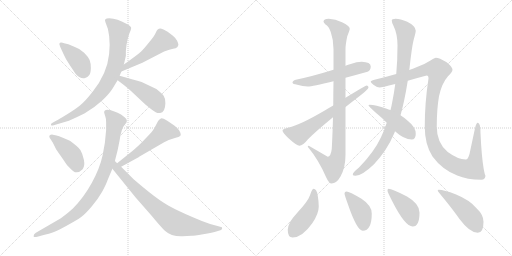
t = 0.00 s
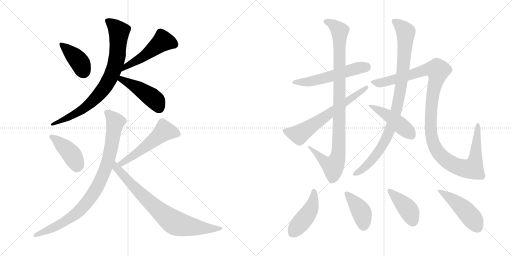
t = 2.75 s
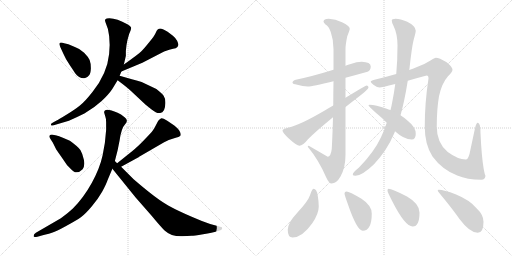
t = 5.50 s
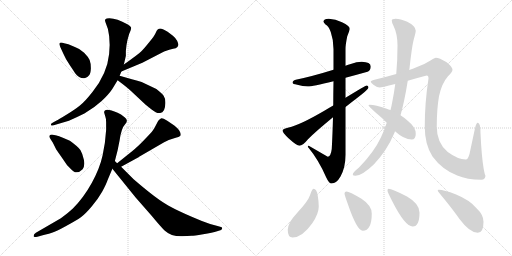
t = 8.24 s
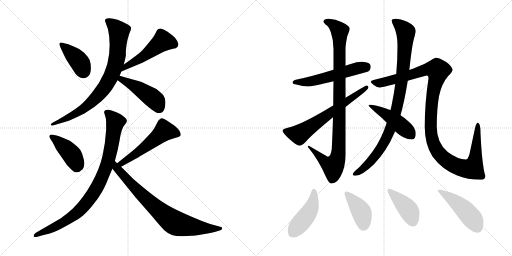
t = 10.99 s
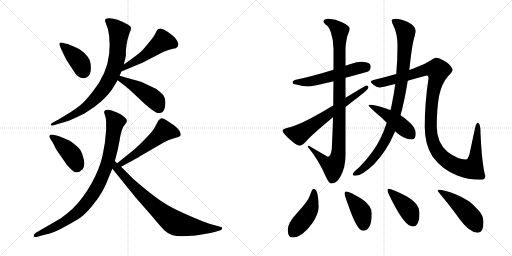
t = 13.74 s

The animated SVG that drew these frames (rendered in a browser with its animation timeline set to each time). Animation: 18 CSS @keyframes rules; one cycle of 13.74 s.

<svg version="1.1" viewBox="0 0 2048 1024" xmlns="http://www.w3.org/2000/svg">
  <g stroke="lightgray" stroke-dasharray="1,1" stroke-width="1" transform="scale(4, 4)">
    <line x1="0" y1="0" x2="256" y2="256"></line>
    <line x1="256" y1="0" x2="0" y2="256"></line>
    <line x1="128" y1="0" x2="128" y2="256"></line>
    <line x1="0" y1="128" x2="256" y2="128"></line>
    <line x1="256" y1="0" x2="512" y2="256"></line>
    <line x1="512" y1="0" x2="256" y2="256"></line>
    <line x1="384" y1="0" x2="384" y2="256"></line>
    <line x1="256" y1="128" x2="512" y2="128"></line>
  </g>
<g transform="scale(1, -1) translate(0, -850)">
   <style type="text/css">
    @keyframes keyframes0 {
      from {
       stroke: black;
       stroke-dashoffset: 395;
       stroke-width: 128;
       }
       56% {
       animation-timing-function: step-end;
       stroke: black;
       stroke-dashoffset: 0;
       stroke-width: 128;
       }
       to {
       stroke: black;
       stroke-width: 1024;
       }
       }
       #make-me-a-hanzi-animation-0 {
         animation: keyframes0 0.571452s both;
         animation-delay: 0.000000s;
         animation-timing-function: linear;
       }
    @keyframes keyframes1 {
      from {
       stroke: black;
       stroke-dashoffset: 501;
       stroke-width: 128;
       }
       62% {
       animation-timing-function: step-end;
       stroke: black;
       stroke-dashoffset: 0;
       stroke-width: 128;
       }
       to {
       stroke: black;
       stroke-width: 1024;
       }
       }
       #make-me-a-hanzi-animation-1 {
         animation: keyframes1 0.657715s both;
         animation-delay: 0.571452s;
         animation-timing-function: linear;
       }
    @keyframes keyframes2 {
      from {
       stroke: black;
       stroke-dashoffset: 815;
       stroke-width: 128;
       }
       73% {
       animation-timing-function: step-end;
       stroke: black;
       stroke-dashoffset: 0;
       stroke-width: 128;
       }
       to {
       stroke: black;
       stroke-width: 1024;
       }
       }
       #make-me-a-hanzi-animation-2 {
         animation: keyframes2 0.913249s both;
         animation-delay: 1.229167s;
         animation-timing-function: linear;
       }
    @keyframes keyframes3 {
      from {
       stroke: black;
       stroke-dashoffset: 458;
       stroke-width: 128;
       }
       60% {
       animation-timing-function: step-end;
       stroke: black;
       stroke-dashoffset: 0;
       stroke-width: 128;
       }
       to {
       stroke: black;
       stroke-width: 1024;
       }
       }
       #make-me-a-hanzi-animation-3 {
         animation: keyframes3 0.622721s both;
         animation-delay: 2.142416s;
         animation-timing-function: linear;
       }
    @keyframes keyframes4 {
      from {
       stroke: black;
       stroke-dashoffset: 420;
       stroke-width: 128;
       }
       58% {
       animation-timing-function: step-end;
       stroke: black;
       stroke-dashoffset: 0;
       stroke-width: 128;
       }
       to {
       stroke: black;
       stroke-width: 1024;
       }
       }
       #make-me-a-hanzi-animation-4 {
         animation: keyframes4 0.591797s both;
         animation-delay: 2.765137s;
         animation-timing-function: linear;
       }
    @keyframes keyframes5 {
      from {
       stroke: black;
       stroke-dashoffset: 537;
       stroke-width: 128;
       }
       64% {
       animation-timing-function: step-end;
       stroke: black;
       stroke-dashoffset: 0;
       stroke-width: 128;
       }
       to {
       stroke: black;
       stroke-width: 1024;
       }
       }
       #make-me-a-hanzi-animation-5 {
         animation: keyframes5 0.687012s both;
         animation-delay: 3.356934s;
         animation-timing-function: linear;
       }
    @keyframes keyframes6 {
      from {
       stroke: black;
       stroke-dashoffset: 899;
       stroke-width: 128;
       }
       75% {
       animation-timing-function: step-end;
       stroke: black;
       stroke-dashoffset: 0;
       stroke-width: 128;
       }
       to {
       stroke: black;
       stroke-width: 1024;
       }
       }
       #make-me-a-hanzi-animation-6 {
         animation: keyframes6 0.981608s both;
         animation-delay: 4.043946s;
         animation-timing-function: linear;
       }
    @keyframes keyframes7 {
      from {
       stroke: black;
       stroke-dashoffset: 783;
       stroke-width: 128;
       }
       72% {
       animation-timing-function: step-end;
       stroke: black;
       stroke-dashoffset: 0;
       stroke-width: 128;
       }
       to {
       stroke: black;
       stroke-width: 1024;
       }
       }
       #make-me-a-hanzi-animation-7 {
         animation: keyframes7 0.887207s both;
         animation-delay: 5.025554s;
         animation-timing-function: linear;
       }
    @keyframes keyframes8 {
      from {
       stroke: black;
       stroke-dashoffset: 553;
       stroke-width: 128;
       }
       64% {
       animation-timing-function: step-end;
       stroke: black;
       stroke-dashoffset: 0;
       stroke-width: 128;
       }
       to {
       stroke: black;
       stroke-width: 1024;
       }
       }
       #make-me-a-hanzi-animation-8 {
         animation: keyframes8 0.700033s both;
         animation-delay: 5.912761s;
         animation-timing-function: linear;
       }
    @keyframes keyframes9 {
      from {
       stroke: black;
       stroke-dashoffset: 988;
       stroke-width: 128;
       }
       76% {
       animation-timing-function: step-end;
       stroke: black;
       stroke-dashoffset: 0;
       stroke-width: 128;
       }
       to {
       stroke: black;
       stroke-width: 1024;
       }
       }
       #make-me-a-hanzi-animation-9 {
         animation: keyframes9 1.054036s both;
         animation-delay: 6.612794s;
         animation-timing-function: linear;
       }
    @keyframes keyframes10 {
      from {
       stroke: black;
       stroke-dashoffset: 646;
       stroke-width: 128;
       }
       68% {
       animation-timing-function: step-end;
       stroke: black;
       stroke-dashoffset: 0;
       stroke-width: 128;
       }
       to {
       stroke: black;
       stroke-width: 1024;
       }
       }
       #make-me-a-hanzi-animation-10 {
         animation: keyframes10 0.775716s both;
         animation-delay: 7.666830s;
         animation-timing-function: linear;
       }
    @keyframes keyframes11 {
      from {
       stroke: black;
       stroke-dashoffset: 949;
       stroke-width: 128;
       }
       76% {
       animation-timing-function: step-end;
       stroke: black;
       stroke-dashoffset: 0;
       stroke-width: 128;
       }
       to {
       stroke: black;
       stroke-width: 1024;
       }
       }
       #make-me-a-hanzi-animation-11 {
         animation: keyframes11 1.022298s both;
         animation-delay: 8.442546s;
         animation-timing-function: linear;
       }
    @keyframes keyframes12 {
      from {
       stroke: black;
       stroke-dashoffset: 1197;
       stroke-width: 128;
       }
       80% {
       animation-timing-function: step-end;
       stroke: black;
       stroke-dashoffset: 0;
       stroke-width: 128;
       }
       to {
       stroke: black;
       stroke-width: 1024;
       }
       }
       #make-me-a-hanzi-animation-12 {
         animation: keyframes12 1.224121s both;
         animation-delay: 9.464844s;
         animation-timing-function: linear;
       }
    @keyframes keyframes13 {
      from {
       stroke: black;
       stroke-dashoffset: 462;
       stroke-width: 128;
       }
       60% {
       animation-timing-function: step-end;
       stroke: black;
       stroke-dashoffset: 0;
       stroke-width: 128;
       }
       to {
       stroke: black;
       stroke-width: 1024;
       }
       }
       #make-me-a-hanzi-animation-13 {
         animation: keyframes13 0.625977s both;
         animation-delay: 10.688965s;
         animation-timing-function: linear;
       }
    @keyframes keyframes14 {
      from {
       stroke: black;
       stroke-dashoffset: 452;
       stroke-width: 128;
       }
       60% {
       animation-timing-function: step-end;
       stroke: black;
       stroke-dashoffset: 0;
       stroke-width: 128;
       }
       to {
       stroke: black;
       stroke-width: 1024;
       }
       }
       #make-me-a-hanzi-animation-14 {
         animation: keyframes14 0.617839s both;
         animation-delay: 11.314942s;
         animation-timing-function: linear;
       }
    @keyframes keyframes15 {
      from {
       stroke: black;
       stroke-dashoffset: 407;
       stroke-width: 128;
       }
       57% {
       animation-timing-function: step-end;
       stroke: black;
       stroke-dashoffset: 0;
       stroke-width: 128;
       }
       to {
       stroke: black;
       stroke-width: 1024;
       }
       }
       #make-me-a-hanzi-animation-15 {
         animation: keyframes15 0.581217s both;
         animation-delay: 11.932781s;
         animation-timing-function: linear;
       }
    @keyframes keyframes16 {
      from {
       stroke: black;
       stroke-dashoffset: 415;
       stroke-width: 128;
       }
       57% {
       animation-timing-function: step-end;
       stroke: black;
       stroke-dashoffset: 0;
       stroke-width: 128;
       }
       to {
       stroke: black;
       stroke-width: 1024;
       }
       }
       #make-me-a-hanzi-animation-16 {
         animation: keyframes16 0.587728s both;
         animation-delay: 12.513998s;
         animation-timing-function: linear;
       }
    @keyframes keyframes17 {
      from {
       stroke: black;
       stroke-dashoffset: 475;
       stroke-width: 128;
       }
       61% {
       animation-timing-function: step-end;
       stroke: black;
       stroke-dashoffset: 0;
       stroke-width: 128;
       }
       to {
       stroke: black;
       stroke-width: 1024;
       }
       }
       #make-me-a-hanzi-animation-17 {
         animation: keyframes17 0.636556s both;
         animation-delay: 13.101726s;
         animation-timing-function: linear;
       }
</style>
<path d="M 273.5 673.5 L 256.5 677.5 Q 239.5 682.5 237.5 675.5 Q 236.5 674.5 241.5 661.5 L 253.5 635.5 Q 260.5 618.5 277.5 592.5 L 291.5 571.5 Q 306.5 546.5 318.5 541.5 Q 329.5 535.5 340.5 538.5 Q 350.5 541.5 356.5 549.5 Q 362.5 556.5 363.5 577.5 Q 363.5 597.5 358.5 610.5 Q 352.5 623.5 336.5 639.5 Q 320.5 655.5 299.5 662.5 L 273.5 673.5 Z" fill="lightgray"></path> 
<path d="M 485.5 564.5 L 569.5 599.5 L 656.5 644.5 Q 679.5 653.5 692.5 655.5 Q 704.5 656.5 709.5 662.5 Q 713.5 668.5 713.5 672.5 Q 713.5 675.5 708.5 687.5 Q 702.5 698.5 691.5 707.5 L 670.5 723.5 Q 654.5 733.5 651.5 733.5 Q 631.5 741.5 623.5 720.5 Q 618.5 707.5 597.5 682.5 Q 576.5 656.5 565.5 645.5 Q 553.5 633.5 495.5 592.5 C 471.5 575.5 457.5 552.5 485.5 564.5 Z" fill="lightgray"></path> 
<path d="M 495.5 592.5 L 503.5 627.5 Q 501.5 667.5 516.5 714.5 Q 525.5 734.5 524.5 740.5 Q 522.5 746.5 509.5 753.5 Q 467.5 777.5 437.5 777.5 Q 424.5 777.5 421.5 773.5 Q 418.5 768.5 421.5 762.5 Q 444.5 713.5 436.5 634.5 Q 428.5 555.5 370.5 483.5 Q 338.5 442.5 318.5 427.5 Q 298.5 411.5 265.5 391.5 Q 231.5 370.5 226.5 368.5 L 208.5 358.5 Q 203.5 356.5 203.5 351.5 Q 205.5 346.5 211.5 348.5 L 265.5 364.5 Q 280.5 368.5 337.5 396.5 Q 378.5 420.5 406.5 446.5 Q 434.5 472.5 448.5 493.5 L 470.5 529.5 L 478.5 547.5 L 485.5 564.5 L 495.5 592.5 Z" fill="lightgray"></path> 
<path d="M 470.5 529.5 L 491.5 513.5 Q 518.5 492.5 533.5 477.5 L 581.5 432.5 L 606.5 412.5 Q 628.5 394.5 640.5 398.5 Q 660.5 400.5 661.5 437.5 Q 662.5 455.5 654.5 467.5 Q 646.5 478.5 625.5 494.5 L 566.5 522.5 Q 552.5 527.5 527.5 533.5 L 478.5 547.5 C 449.5 555.5 446.5 547.5 470.5 529.5 Z" fill="lightgray"></path> 
<path d="M 226.5 308.5 L 211.5 311.5 Q 202.5 312.5 198.5 308.5 Q 194.5 304.5 202.5 293.5 L 211.5 279.5 L 222.5 257.5 Q 223.5 253.5 244.5 224.5 L 268.5 189.5 Q 287.5 170.5 293.5 165.5 Q 309.5 152.5 330.5 173.5 Q 340.5 186.5 335.5 211.5 Q 330.5 235.5 321.5 250.5 Q 311.5 264.5 279.5 287.5 L 251.5 299.5 Q 228.5 308.5 226.5 308.5 Z" fill="lightgray"></path> 
<path d="M 484.5 183.5 L 550.5 219.5 Q 552.5 219.5 556.5 223.5 L 656.5 281.5 Q 673.5 291.5 696.5 297.5 Q 718.5 303.5 721.5 307.5 Q 724.5 310.5 721.5 319.5 Q 718.5 328.5 711.5 335.5 L 698.5 347.5 L 667.5 368.5 Q 648.5 379.5 643.5 376.5 L 635.5 370.5 Q 631.5 365.5 624.5 351.5 Q 617.5 336.5 610.5 327.5 Q 603.5 318.5 576.5 290.5 Q 549.5 262.5 529.5 246.5 L 468.5 197.5 C 445.5 178.5 458.5 169.5 484.5 183.5 Z" fill="lightgray"></path> 
<path d="M 416.5 400.5 L 421.5 383.5 Q 424.5 376.5 424.5 361.5 L 424.5 330.5 Q 421.5 279.5 410.5 229.5 Q 399.5 178.5 367.5 119.5 Q 334.5 59.5 291.5 16.5 Q 272.5 -1.5 243.5 -22.5 L 143.5 -80.5 Q 134.5 -85.5 134.5 -93.5 Q 133.5 -101.5 149.5 -96.5 L 174.5 -89.5 Q 198.5 -83.5 210.5 -79.5 Q 222.5 -76.5 264.5 -53.5 Q 306.5 -30.5 323.5 -18.5 Q 340.5 -6.5 367.5 25.5 Q 391.5 53.5 408.5 83.5 Q 424.5 112.5 430.5 130.5 L 449.5 175.5 L 459.5 206.5 L 470.5 249.5 L 478.5 289.5 Q 485.5 338.5 500.5 353.5 Q 515.5 368.5 498.5 381.5 Q 483.5 394.5 470.5 399.5 Q 416.5 422.5 416.5 400.5 Z" fill="lightgray"></path> 
<path d="M 449.5 175.5 L 542.5 60.5 L 606.5 -12.5 Q 644.5 -58.5 659.5 -72.5 Q 685.5 -96.5 730.5 -94.5 L 766.5 -92.5 Q 774.5 -92.5 812.5 -86.5 Q 850.5 -80.5 868.5 -74.5 L 884.5 -69.5 Q 887.5 -66.5 888.5 -63.5 Q 890.5 -57.5 880.5 -56.5 L 866.5 -52.5 Q 834.5 -44.5 807.5 -33.5 Q 702.5 9.5 661.5 35.5 Q 620.5 59.5 534.5 133.5 L 484.5 183.5 L 468.5 197.5 L 459.5 206.5 C 437.5 227.5 430.5 198.5 449.5 175.5 Z" fill="lightgray"></path> 
<path d="M 1447.0 603.5 Q 1427.0 603.5 1403.0 594.5 Q 1393.0 591.5 1382.0 587.5 L 1334.0 571.5 Q 1247.0 544.5 1183.0 531.5 Q 1170.0 528.5 1170.0 519.5 Q 1170.0 514.5 1189.0 511.5 Q 1211.0 504.5 1231.0 504.5 Q 1249.0 504.5 1334.0 525.5 L 1382.0 539.5 Q 1420.0 549.5 1470.0 563.5 Q 1483.0 568.5 1483.0 584.5 Q 1483.0 602.5 1447.0 603.5 Z" fill="lightgray"></path> 
<path d="M 1382.0 587.5 L 1382.0 653.5 Q 1382.0 672.5 1389.0 705.5 Q 1399.0 730.5 1399.0 735.5 Q 1399.0 747.5 1368.0 761.5 Q 1342.0 775.5 1315.0 775.5 Q 1294.0 774.5 1294.0 764.5 Q 1294.0 761.5 1302.0 752.5 Q 1314.0 747.5 1323.0 722.5 Q 1334.0 691.5 1334.0 653.5 L 1334.0 571.5 L 1334.0 525.5 Q 1333.0 473.5 1333.0 428.5 L 1332.0 381.5 Q 1330.0 307.5 1327.0 254.5 Q 1323.0 223.5 1311.0 223.5 L 1235.0 267.5 Q 1231.0 267.5 1231.0 263.5 Q 1275.0 210.5 1305.0 140.5 Q 1316.0 116.5 1326.0 116.5 Q 1346.0 116.5 1362.0 144.5 Q 1382.0 180.5 1382.0 231.5 L 1382.0 422.5 L 1382.0 459.5 L 1382.0 539.5 L 1382.0 587.5 Z" fill="lightgray"></path> 
<path d="M 1333.0 428.5 Q 1317.0 419.5 1299.0 408.5 Q 1198.0 349.5 1155.0 340.5 Q 1130.0 335.5 1130.0 328.5 Q 1130.0 320.5 1154.0 297.5 Q 1187.0 267.5 1198.0 267.5 Q 1211.0 267.5 1232.0 293.5 Q 1259.0 321.5 1332.0 381.5 L 1382.0 422.5 Q 1410.0 444.5 1445.0 471.5 Q 1474.0 494.5 1474.0 500.5 Q 1474.0 508.5 1466.0 508.5 Q 1463.0 508.5 1382.0 459.5 L 1333.0 428.5 Z" fill="lightgray"></path> 
<path d="M 1637.0 570.5 Q 1637.0 572.5 1638.0 576.5 Q 1648.0 669.5 1656.0 696.5 Q 1663.0 721.5 1663.0 727.5 Q 1663.0 746.5 1629.0 763.5 Q 1601.0 775.5 1582.0 775.5 Q 1567.0 775.5 1567.0 768.5 Q 1567.0 761.5 1573.0 749.5 Q 1590.0 715.5 1590.0 668.5 Q 1590.0 607.5 1585.0 554.5 L 1581.0 514.5 Q 1576.0 477.5 1569.0 442.5 Q 1566.0 425.5 1562.0 410.5 L 1547.0 359.5 Q 1537.0 328.5 1524.0 301.5 Q 1496.0 241.5 1436.0 180.5 Q 1411.0 160.5 1411.0 152.5 Q 1411.0 147.5 1422.0 147.5 Q 1448.0 147.5 1496.0 193.5 Q 1548.0 248.5 1576.0 315.5 Q 1578.0 319.5 1580.0 325.5 L 1602.0 389.5 Q 1618.0 445.5 1631.0 527.5 L 1637.0 570.5 Z" fill="lightgray"></path> 
<path d="M 1743.0 619.5 Q 1739.0 619.5 1722.0 608.5 Q 1701.0 594.5 1668.0 582.5 Q 1655.0 576.5 1637.0 570.5 L 1585.0 554.5 Q 1547.0 543.5 1498.0 531.5 Q 1483.0 527.5 1483.0 523.5 Q 1483.0 519.5 1495.0 510.5 Q 1509.0 500.5 1519.0 500.5 Q 1524.0 500.5 1581.0 514.5 L 1631.0 527.5 Q 1664.0 537.5 1707.0 548.5 Q 1714.0 548.5 1714.0 536.5 Q 1699.0 439.5 1699.0 343.5 Q 1699.0 272.5 1730.0 224.5 Q 1769.0 171.5 1829.0 148.5 Q 1868.0 131.5 1926.0 131.5 Q 1940.0 131.5 1942.0 147.5 Q 1940.0 147.5 1935.0 173.5 Q 1926.0 226.5 1922.0 318.5 Q 1922.0 359.5 1911.0 359.5 Q 1905.0 359.5 1900.0 337.5 L 1878.0 234.5 Q 1872.0 212.5 1863.0 212.5 Q 1832.0 212.5 1791.0 242.5 Q 1747.0 278.5 1747.0 343.5 Q 1747.0 413.5 1756.0 465.5 Q 1767.0 517.5 1792.0 545.5 Q 1810.0 563.5 1810.0 571.5 Q 1810.0 583.5 1785.0 602.5 Q 1757.0 619.5 1743.0 619.5 Z" fill="lightgray"></path> 
<path d="M 1562.0 410.5 Q 1554.0 412.5 1547.0 415.5 Q 1501.0 431.5 1479.0 431.5 Q 1474.0 431.5 1474.0 428.5 Q 1474.0 426.5 1501.0 401.5 Q 1528.0 379.5 1547.0 359.5 L 1580.0 325.5 Q 1616.0 292.5 1647.0 292.5 Q 1663.0 292.5 1663.0 315.5 Q 1663.0 341.5 1633.0 365.5 Q 1621.0 377.5 1602.0 389.5 L 1562.0 410.5 Z" fill="lightgray"></path> 
<path d="M 1254.0 95.5 Q 1248.0 95.5 1240.0 69.5 Q 1232.0 45.5 1189.0 -0.5 Q 1151.0 -41.5 1151.0 -68.5 Q 1151.0 -99.5 1170.0 -99.5 Q 1209.0 -99.5 1249.0 -42.5 Q 1275.0 -4.5 1275.0 24.5 Q 1275.0 44.5 1271.0 67.5 Q 1267.0 95.5 1254.0 95.5 Z" fill="lightgray"></path> 
<path d="M 1386.0 84.5 Q 1378.0 84.5 1378.0 76.5 Q 1378.0 70.5 1392.0 32.5 Q 1428.0 -72.5 1451.0 -72.5 Q 1487.0 -72.5 1487.0 -3.5 Q 1487.0 28.5 1446.0 55.5 Q 1397.0 84.5 1386.0 84.5 Z" fill="lightgray"></path> 
<path d="M 1554.0 95.5 Q 1550.0 95.5 1550.0 87.5 Q 1550.0 82.5 1569.0 45.5 Q 1620.0 -55.5 1651.0 -55.5 Q 1678.0 -55.5 1678.0 0.5 Q 1678.0 35.5 1628.0 64.5 Q 1568.0 95.5 1554.0 95.5 Z" fill="lightgray"></path> 
<path d="M 1754.0 91.5 Q 1751.0 91.5 1751.0 87.5 Q 1751.0 85.5 1776.0 55.5 Q 1815.0 7.5 1838.0 -25.5 Q 1879.0 -80.5 1911.0 -80.5 Q 1934.0 -80.5 1934.0 -36.5 Q 1934.0 -8.5 1906.0 17.5 Q 1879.0 50.5 1822.0 73.5 Q 1777.0 91.5 1754.0 91.5 Z" fill="lightgray"></path> 
      <clipPath id="make-me-a-hanzi-clip-0">
      <path d="M 273.5 673.5 L 256.5 677.5 Q 239.5 682.5 237.5 675.5 Q 236.5 674.5 241.5 661.5 L 253.5 635.5 Q 260.5 618.5 277.5 592.5 L 291.5 571.5 Q 306.5 546.5 318.5 541.5 Q 329.5 535.5 340.5 538.5 Q 350.5 541.5 356.5 549.5 Q 362.5 556.5 363.5 577.5 Q 363.5 597.5 358.5 610.5 Q 352.5 623.5 336.5 639.5 Q 320.5 655.5 299.5 662.5 L 273.5 673.5 Z" fill="lightgray"></path>
      </clipPath>
      <path clip-path="url(#make-me-a-hanzi-clip-0)" d="M 245.5 670.5 L 313.5 608.5 L 333.5 565.5 " fill="none" id="make-me-a-hanzi-animation-0" stroke-dasharray="267 534" stroke-linecap="round"></path>

      <clipPath id="make-me-a-hanzi-clip-1">
      <path d="M 485.5 564.5 L 569.5 599.5 L 656.5 644.5 Q 679.5 653.5 692.5 655.5 Q 704.5 656.5 709.5 662.5 Q 713.5 668.5 713.5 672.5 Q 713.5 675.5 708.5 687.5 Q 702.5 698.5 691.5 707.5 L 670.5 723.5 Q 654.5 733.5 651.5 733.5 Q 631.5 741.5 623.5 720.5 Q 618.5 707.5 597.5 682.5 Q 576.5 656.5 565.5 645.5 Q 553.5 633.5 495.5 592.5 C 471.5 575.5 457.5 552.5 485.5 564.5 Z" fill="lightgray"></path>
      </clipPath>
      <path clip-path="url(#make-me-a-hanzi-clip-1)" d="M 696.5 673.5 L 665.5 684.5 L 645.5 682.5 L 566.5 619.5 L 510.5 590.5 L 491.5 570.5 " fill="none" id="make-me-a-hanzi-animation-1" stroke-dasharray="373 746" stroke-linecap="round"></path>

      <clipPath id="make-me-a-hanzi-clip-2">
      <path d="M 495.5 592.5 L 503.5 627.5 Q 501.5 667.5 516.5 714.5 Q 525.5 734.5 524.5 740.5 Q 522.5 746.5 509.5 753.5 Q 467.5 777.5 437.5 777.5 Q 424.5 777.5 421.5 773.5 Q 418.5 768.5 421.5 762.5 Q 444.5 713.5 436.5 634.5 Q 428.5 555.5 370.5 483.5 Q 338.5 442.5 318.5 427.5 Q 298.5 411.5 265.5 391.5 Q 231.5 370.5 226.5 368.5 L 208.5 358.5 Q 203.5 356.5 203.5 351.5 Q 205.5 346.5 211.5 348.5 L 265.5 364.5 Q 280.5 368.5 337.5 396.5 Q 378.5 420.5 406.5 446.5 Q 434.5 472.5 448.5 493.5 L 470.5 529.5 L 478.5 547.5 L 485.5 564.5 L 495.5 592.5 Z" fill="lightgray"></path>
      </clipPath>
      <path clip-path="url(#make-me-a-hanzi-clip-2)" d="M 428.5 768.5 L 462.5 740.5 L 476.5 717.5 L 465.5 605.5 L 441.5 539.5 L 395.5 471.5 L 320.5 404.5 L 208.5 353.5 " fill="none" id="make-me-a-hanzi-animation-2" stroke-dasharray="687 1374" stroke-linecap="round"></path>

      <clipPath id="make-me-a-hanzi-clip-3">
      <path d="M 470.5 529.5 L 491.5 513.5 Q 518.5 492.5 533.5 477.5 L 581.5 432.5 L 606.5 412.5 Q 628.5 394.5 640.5 398.5 Q 660.5 400.5 661.5 437.5 Q 662.5 455.5 654.5 467.5 Q 646.5 478.5 625.5 494.5 L 566.5 522.5 Q 552.5 527.5 527.5 533.5 L 478.5 547.5 C 449.5 555.5 446.5 547.5 470.5 529.5 Z" fill="lightgray"></path>
      </clipPath>
      <path clip-path="url(#make-me-a-hanzi-clip-3)" d="M 483.5 540.5 L 485.5 532.5 L 542.5 504.5 L 603.5 463.5 L 622.5 447.5 L 637.5 419.5 " fill="none" id="make-me-a-hanzi-animation-3" stroke-dasharray="330 660" stroke-linecap="round"></path>

      <clipPath id="make-me-a-hanzi-clip-4">
      <path d="M 226.5 308.5 L 211.5 311.5 Q 202.5 312.5 198.5 308.5 Q 194.5 304.5 202.5 293.5 L 211.5 279.5 L 222.5 257.5 Q 223.5 253.5 244.5 224.5 L 268.5 189.5 Q 287.5 170.5 293.5 165.5 Q 309.5 152.5 330.5 173.5 Q 340.5 186.5 335.5 211.5 Q 330.5 235.5 321.5 250.5 Q 311.5 264.5 279.5 287.5 L 251.5 299.5 Q 228.5 308.5 226.5 308.5 Z" fill="lightgray"></path>
      </clipPath>
      <path clip-path="url(#make-me-a-hanzi-clip-4)" d="M 206.5 302.5 L 235.5 283.5 L 284.5 234.5 L 304.5 200.5 L 306.5 180.5 " fill="none" id="make-me-a-hanzi-animation-4" stroke-dasharray="292 584" stroke-linecap="round"></path>

      <clipPath id="make-me-a-hanzi-clip-5">
      <path d="M 484.5 183.5 L 550.5 219.5 Q 552.5 219.5 556.5 223.5 L 656.5 281.5 Q 673.5 291.5 696.5 297.5 Q 718.5 303.5 721.5 307.5 Q 724.5 310.5 721.5 319.5 Q 718.5 328.5 711.5 335.5 L 698.5 347.5 L 667.5 368.5 Q 648.5 379.5 643.5 376.5 L 635.5 370.5 Q 631.5 365.5 624.5 351.5 Q 617.5 336.5 610.5 327.5 Q 603.5 318.5 576.5 290.5 Q 549.5 262.5 529.5 246.5 L 468.5 197.5 C 445.5 178.5 458.5 169.5 484.5 183.5 Z" fill="lightgray"></path>
      </clipPath>
      <path clip-path="url(#make-me-a-hanzi-clip-5)" d="M 712.5 313.5 L 656.5 326.5 L 553.5 242.5 L 487.5 196.5 L 477.5 199.5 " fill="none" id="make-me-a-hanzi-animation-5" stroke-dasharray="409 818" stroke-linecap="round"></path>

      <clipPath id="make-me-a-hanzi-clip-6">
      <path d="M 416.5 400.5 L 421.5 383.5 Q 424.5 376.5 424.5 361.5 L 424.5 330.5 Q 421.5 279.5 410.5 229.5 Q 399.5 178.5 367.5 119.5 Q 334.5 59.5 291.5 16.5 Q 272.5 -1.5 243.5 -22.5 L 143.5 -80.5 Q 134.5 -85.5 134.5 -93.5 Q 133.5 -101.5 149.5 -96.5 L 174.5 -89.5 Q 198.5 -83.5 210.5 -79.5 Q 222.5 -76.5 264.5 -53.5 Q 306.5 -30.5 323.5 -18.5 Q 340.5 -6.5 367.5 25.5 Q 391.5 53.5 408.5 83.5 Q 424.5 112.5 430.5 130.5 L 449.5 175.5 L 459.5 206.5 L 470.5 249.5 L 478.5 289.5 Q 485.5 338.5 500.5 353.5 Q 515.5 368.5 498.5 381.5 Q 483.5 394.5 470.5 399.5 Q 416.5 422.5 416.5 400.5 Z" fill="lightgray"></path>
      </clipPath>
      <path clip-path="url(#make-me-a-hanzi-clip-6)" d="M 427.5 400.5 L 450.5 381.5 L 461.5 362.5 L 433.5 209.5 L 389.5 102.5 L 342.5 34.5 L 306.5 -1.5 L 246.5 -43.5 L 143.5 -89.5 " fill="none" id="make-me-a-hanzi-animation-6" stroke-dasharray="771 1542" stroke-linecap="round"></path>

      <clipPath id="make-me-a-hanzi-clip-7">
      <path d="M 449.5 175.5 L 542.5 60.5 L 606.5 -12.5 Q 644.5 -58.5 659.5 -72.5 Q 685.5 -96.5 730.5 -94.5 L 766.5 -92.5 Q 774.5 -92.5 812.5 -86.5 Q 850.5 -80.5 868.5 -74.5 L 884.5 -69.5 Q 887.5 -66.5 888.5 -63.5 Q 890.5 -57.5 880.5 -56.5 L 866.5 -52.5 Q 834.5 -44.5 807.5 -33.5 Q 702.5 9.5 661.5 35.5 Q 620.5 59.5 534.5 133.5 L 484.5 183.5 L 468.5 197.5 L 459.5 206.5 C 437.5 227.5 430.5 198.5 449.5 175.5 Z" fill="lightgray"></path>
      </clipPath>
      <path clip-path="url(#make-me-a-hanzi-clip-7)" d="M 461.5 199.5 L 466.5 177.5 L 535.5 102.5 L 606.5 33.5 L 690.5 -35.5 L 722.5 -48.5 L 797.5 -61.5 L 881.5 -63.5 " fill="none" id="make-me-a-hanzi-animation-7" stroke-dasharray="655 1310" stroke-linecap="round"></path>

      <clipPath id="make-me-a-hanzi-clip-8">
      <path d="M 1447.0 603.5 Q 1427.0 603.5 1403.0 594.5 Q 1393.0 591.5 1382.0 587.5 L 1334.0 571.5 Q 1247.0 544.5 1183.0 531.5 Q 1170.0 528.5 1170.0 519.5 Q 1170.0 514.5 1189.0 511.5 Q 1211.0 504.5 1231.0 504.5 Q 1249.0 504.5 1334.0 525.5 L 1382.0 539.5 Q 1420.0 549.5 1470.0 563.5 Q 1483.0 568.5 1483.0 584.5 Q 1483.0 602.5 1447.0 603.5 Z" fill="lightgray"></path>
      </clipPath>
      <path clip-path="url(#make-me-a-hanzi-clip-8)" d="M 1176.0 521.5 L 1225.0 522.5 L 1278.0 532.5 L 1431.0 578.5 L 1465.0 583.5 " fill="none" id="make-me-a-hanzi-animation-8" stroke-dasharray="425 850" stroke-linecap="round"></path>

      <clipPath id="make-me-a-hanzi-clip-9">
      <path d="M 1382.0 587.5 L 1382.0 653.5 Q 1382.0 672.5 1389.0 705.5 Q 1399.0 730.5 1399.0 735.5 Q 1399.0 747.5 1368.0 761.5 Q 1342.0 775.5 1315.0 775.5 Q 1294.0 774.5 1294.0 764.5 Q 1294.0 761.5 1302.0 752.5 Q 1314.0 747.5 1323.0 722.5 Q 1334.0 691.5 1334.0 653.5 L 1334.0 571.5 L 1334.0 525.5 Q 1333.0 473.5 1333.0 428.5 L 1332.0 381.5 Q 1330.0 307.5 1327.0 254.5 Q 1323.0 223.5 1311.0 223.5 L 1235.0 267.5 Q 1231.0 267.5 1231.0 263.5 Q 1275.0 210.5 1305.0 140.5 Q 1316.0 116.5 1326.0 116.5 Q 1346.0 116.5 1362.0 144.5 Q 1382.0 180.5 1382.0 231.5 L 1382.0 422.5 L 1382.0 459.5 L 1382.0 539.5 L 1382.0 587.5 Z" fill="lightgray"></path>
      </clipPath>
      <path clip-path="url(#make-me-a-hanzi-clip-9)" d="M 1305.0 762.5 L 1331.0 753.5 L 1359.0 726.5 L 1355.0 255.5 L 1342.0 198.5 L 1332.0 185.5 L 1314.0 192.5 L 1239.0 259.5 " fill="none" id="make-me-a-hanzi-animation-9" stroke-dasharray="860 1720" stroke-linecap="round"></path>

      <clipPath id="make-me-a-hanzi-clip-10">
      <path d="M 1333.0 428.5 Q 1317.0 419.5 1299.0 408.5 Q 1198.0 349.5 1155.0 340.5 Q 1130.0 335.5 1130.0 328.5 Q 1130.0 320.5 1154.0 297.5 Q 1187.0 267.5 1198.0 267.5 Q 1211.0 267.5 1232.0 293.5 Q 1259.0 321.5 1332.0 381.5 L 1382.0 422.5 Q 1410.0 444.5 1445.0 471.5 Q 1474.0 494.5 1474.0 500.5 Q 1474.0 508.5 1466.0 508.5 Q 1463.0 508.5 1382.0 459.5 L 1333.0 428.5 Z" fill="lightgray"></path>
      </clipPath>
      <path clip-path="url(#make-me-a-hanzi-clip-10)" d="M 1138.0 327.5 L 1197.0 312.5 L 1467.0 501.5 " fill="none" id="make-me-a-hanzi-animation-10" stroke-dasharray="518 1036" stroke-linecap="round"></path>

      <clipPath id="make-me-a-hanzi-clip-11">
      <path d="M 1637.0 570.5 Q 1637.0 572.5 1638.0 576.5 Q 1648.0 669.5 1656.0 696.5 Q 1663.0 721.5 1663.0 727.5 Q 1663.0 746.5 1629.0 763.5 Q 1601.0 775.5 1582.0 775.5 Q 1567.0 775.5 1567.0 768.5 Q 1567.0 761.5 1573.0 749.5 Q 1590.0 715.5 1590.0 668.5 Q 1590.0 607.5 1585.0 554.5 L 1581.0 514.5 Q 1576.0 477.5 1569.0 442.5 Q 1566.0 425.5 1562.0 410.5 L 1547.0 359.5 Q 1537.0 328.5 1524.0 301.5 Q 1496.0 241.5 1436.0 180.5 Q 1411.0 160.5 1411.0 152.5 Q 1411.0 147.5 1422.0 147.5 Q 1448.0 147.5 1496.0 193.5 Q 1548.0 248.5 1576.0 315.5 Q 1578.0 319.5 1580.0 325.5 L 1602.0 389.5 Q 1618.0 445.5 1631.0 527.5 L 1637.0 570.5 Z" fill="lightgray"></path>
      </clipPath>
      <path clip-path="url(#make-me-a-hanzi-clip-11)" d="M 1576.0 765.5 L 1623.0 722.5 L 1615.0 590.5 L 1590.0 427.5 L 1563.0 338.5 L 1530.0 267.5 L 1477.0 198.5 L 1418.0 153.5 " fill="none" id="make-me-a-hanzi-animation-11" stroke-dasharray="821 1642" stroke-linecap="round"></path>

      <clipPath id="make-me-a-hanzi-clip-12">
      <path d="M 1743.0 619.5 Q 1739.0 619.5 1722.0 608.5 Q 1701.0 594.5 1668.0 582.5 Q 1655.0 576.5 1637.0 570.5 L 1585.0 554.5 Q 1547.0 543.5 1498.0 531.5 Q 1483.0 527.5 1483.0 523.5 Q 1483.0 519.5 1495.0 510.5 Q 1509.0 500.5 1519.0 500.5 Q 1524.0 500.5 1581.0 514.5 L 1631.0 527.5 Q 1664.0 537.5 1707.0 548.5 Q 1714.0 548.5 1714.0 536.5 Q 1699.0 439.5 1699.0 343.5 Q 1699.0 272.5 1730.0 224.5 Q 1769.0 171.5 1829.0 148.5 Q 1868.0 131.5 1926.0 131.5 Q 1940.0 131.5 1942.0 147.5 Q 1940.0 147.5 1935.0 173.5 Q 1926.0 226.5 1922.0 318.5 Q 1922.0 359.5 1911.0 359.5 Q 1905.0 359.5 1900.0 337.5 L 1878.0 234.5 Q 1872.0 212.5 1863.0 212.5 Q 1832.0 212.5 1791.0 242.5 Q 1747.0 278.5 1747.0 343.5 Q 1747.0 413.5 1756.0 465.5 Q 1767.0 517.5 1792.0 545.5 Q 1810.0 563.5 1810.0 571.5 Q 1810.0 583.5 1785.0 602.5 Q 1757.0 619.5 1743.0 619.5 Z" fill="lightgray"></path>
      </clipPath>
      <path clip-path="url(#make-me-a-hanzi-clip-12)" d="M 1488.0 522.5 L 1519.0 518.5 L 1565.0 527.5 L 1700.0 571.5 L 1748.0 570.5 L 1749.0 549.5 L 1724.0 408.5 L 1726.0 305.5 L 1738.0 266.5 L 1757.0 235.5 L 1777.0 215.5 L 1822.0 187.5 L 1868.0 174.5 L 1891.0 179.5 L 1903.0 226.5 L 1911.0 353.5 " fill="none" id="make-me-a-hanzi-animation-12" stroke-dasharray="1069 2138" stroke-linecap="round"></path>

      <clipPath id="make-me-a-hanzi-clip-13">
      <path d="M 1562.0 410.5 Q 1554.0 412.5 1547.0 415.5 Q 1501.0 431.5 1479.0 431.5 Q 1474.0 431.5 1474.0 428.5 Q 1474.0 426.5 1501.0 401.5 Q 1528.0 379.5 1547.0 359.5 L 1580.0 325.5 Q 1616.0 292.5 1647.0 292.5 Q 1663.0 292.5 1663.0 315.5 Q 1663.0 341.5 1633.0 365.5 Q 1621.0 377.5 1602.0 389.5 L 1562.0 410.5 Z" fill="lightgray"></path>
      </clipPath>
      <path clip-path="url(#make-me-a-hanzi-clip-13)" d="M 1478.0 428.5 L 1557.0 385.5 L 1646.0 310.5 " fill="none" id="make-me-a-hanzi-animation-13" stroke-dasharray="334 668" stroke-linecap="round"></path>

      <clipPath id="make-me-a-hanzi-clip-14">
      <path d="M 1254.0 95.5 Q 1248.0 95.5 1240.0 69.5 Q 1232.0 45.5 1189.0 -0.5 Q 1151.0 -41.5 1151.0 -68.5 Q 1151.0 -99.5 1170.0 -99.5 Q 1209.0 -99.5 1249.0 -42.5 Q 1275.0 -4.5 1275.0 24.5 Q 1275.0 44.5 1271.0 67.5 Q 1267.0 95.5 1254.0 95.5 Z" fill="lightgray"></path>
      </clipPath>
      <path clip-path="url(#make-me-a-hanzi-clip-14)" d="M 1255.0 87.5 L 1255.0 57.5 L 1238.0 4.5 L 1170.0 -82.5 " fill="none" id="make-me-a-hanzi-animation-14" stroke-dasharray="324 648" stroke-linecap="round"></path>

      <clipPath id="make-me-a-hanzi-clip-15">
      <path d="M 1386.0 84.5 Q 1378.0 84.5 1378.0 76.5 Q 1378.0 70.5 1392.0 32.5 Q 1428.0 -72.5 1451.0 -72.5 Q 1487.0 -72.5 1487.0 -3.5 Q 1487.0 28.5 1446.0 55.5 Q 1397.0 84.5 1386.0 84.5 Z" fill="lightgray"></path>
      </clipPath>
      <path clip-path="url(#make-me-a-hanzi-clip-15)" d="M 1387.0 75.5 L 1444.0 4.5 L 1451.0 -13.5 L 1453.0 -54.5 " fill="none" id="make-me-a-hanzi-animation-15" stroke-dasharray="279 558" stroke-linecap="round"></path>

      <clipPath id="make-me-a-hanzi-clip-16">
      <path d="M 1554.0 95.5 Q 1550.0 95.5 1550.0 87.5 Q 1550.0 82.5 1569.0 45.5 Q 1620.0 -55.5 1651.0 -55.5 Q 1678.0 -55.5 1678.0 0.5 Q 1678.0 35.5 1628.0 64.5 Q 1568.0 95.5 1554.0 95.5 Z" fill="lightgray"></path>
      </clipPath>
      <path clip-path="url(#make-me-a-hanzi-clip-16)" d="M 1556.0 89.5 L 1636.0 7.5 L 1651.0 -34.5 " fill="none" id="make-me-a-hanzi-animation-16" stroke-dasharray="287 574" stroke-linecap="round"></path>

      <clipPath id="make-me-a-hanzi-clip-17">
      <path d="M 1754.0 91.5 Q 1751.0 91.5 1751.0 87.5 Q 1751.0 85.5 1776.0 55.5 Q 1815.0 7.5 1838.0 -25.5 Q 1879.0 -80.5 1911.0 -80.5 Q 1934.0 -80.5 1934.0 -36.5 Q 1934.0 -8.5 1906.0 17.5 Q 1879.0 50.5 1822.0 73.5 Q 1777.0 91.5 1754.0 91.5 Z" fill="lightgray"></path>
      </clipPath>
      <path clip-path="url(#make-me-a-hanzi-clip-17)" d="M 1756.0 87.5 L 1806.0 56.5 L 1851.0 18.5 L 1894.0 -29.5 L 1911.0 -62.5 " fill="none" id="make-me-a-hanzi-animation-17" stroke-dasharray="347 694" stroke-linecap="round"></path>

</g>
</svg>
